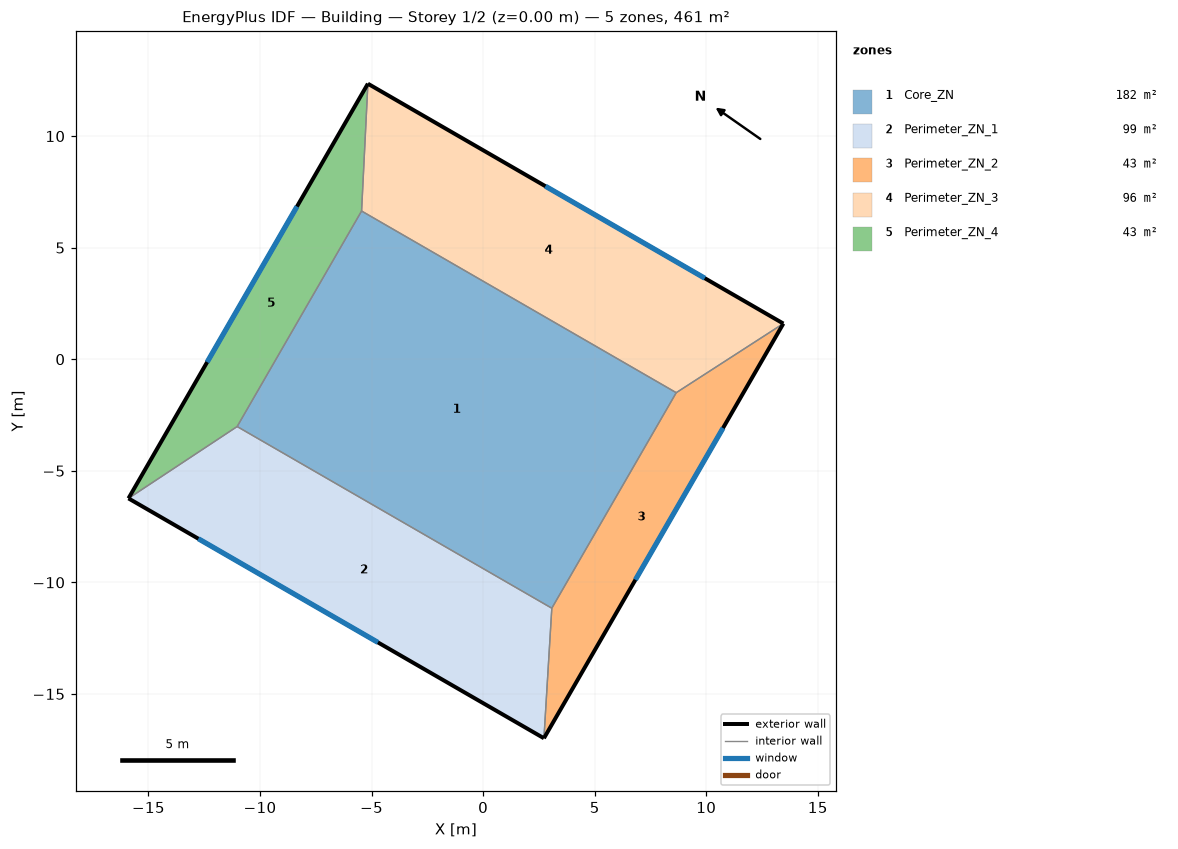
=== STOREY PLAN SPEC (per zone: floor XY polygon, exterior-wall plan segments, windows/doors) ===
zone 1: Core_ZN  (181.6 m²)
  floor: (3.08, -11.16) (-11.02, -3.02) (-5.45, 6.64) (8.65, -1.50)
  interior walls: 4
zone 2: Perimeter_ZN_1  (98.7 m²)
  floor: (2.72, -16.99) (-15.89, -6.24) (-11.02, -3.02) (3.08, -11.16)
  exterior wall: (-15.89, -6.24) – (2.72, -16.99)  [21.5 m]
    window: (-12.76, -8.05) – (-4.72, -12.69)  [20.6 m²]
  interior walls: 3
zone 3: Perimeter_ZN_2  (42.5 m²)
  floor: (2.72, -16.99) (3.08, -11.16) (8.65, -1.50) (13.45, 1.60)
  exterior wall: (2.72, -16.99) – (13.45, 1.60)  [21.5 m]
    window: (6.83, -9.88) – (10.75, -3.08)  [18.5 m²]
  interior walls: 3
zone 4: Perimeter_ZN_3  (96.0 m²)
  floor: (8.65, -1.50) (-5.45, 6.64) (-5.16, 12.35) (13.45, 1.60)
  exterior wall: (13.45, 1.60) – (-5.16, 12.35)  [21.5 m]
    window: (9.93, 3.63) – (2.79, 7.75)  [21.7 m²]
  interior walls: 3
zone 5: Perimeter_ZN_4  (42.5 m²)
  floor: (-15.89, -6.24) (-5.16, 12.35) (-5.45, 6.64) (-11.02, -3.02)
  exterior wall: (-5.16, 12.35) – (-15.89, -6.24)  [21.5 m]
    window: (-8.34, 6.84) – (-12.37, -0.13)  [21.8 m²]
  interior walls: 3

=== DERIVED (storey summary) ===
Building: Building
Storey: 1 of 2  (floor level z = 0.00 m)
Storey gross floor area: 461.4 m²
Zones on this storey: 5
  - Core_ZN: floor 181.6 m²
  - Perimeter_ZN_1: floor 98.7 m²; exterior wall 21.5 m (68.8 m²); 1 window(s) 20.6 m²; WWR 30.0%
  - Perimeter_ZN_2: floor 42.5 m²; exterior wall 21.5 m (68.7 m²); 1 window(s) 18.5 m²; WWR 26.9%
  - Perimeter_ZN_3: floor 96.0 m²; exterior wall 21.5 m (68.8 m²); 1 window(s) 21.7 m²; WWR 31.6%
  - Perimeter_ZN_4: floor 42.5 m²; exterior wall 21.5 m (68.7 m²); 1 window(s) 21.8 m²; WWR 31.7%
Zone adjacency (shared interzone walls):
  - Core_ZN ↔ Perimeter_ZN_1
  - Core_ZN ↔ Perimeter_ZN_2
  - Core_ZN ↔ Perimeter_ZN_3
  - Core_ZN ↔ Perimeter_ZN_4
  - Perimeter_ZN_1 ↔ Perimeter_ZN_2
  - Perimeter_ZN_1 ↔ Perimeter_ZN_4
  - Perimeter_ZN_2 ↔ Perimeter_ZN_3
  - Perimeter_ZN_3 ↔ Perimeter_ZN_4